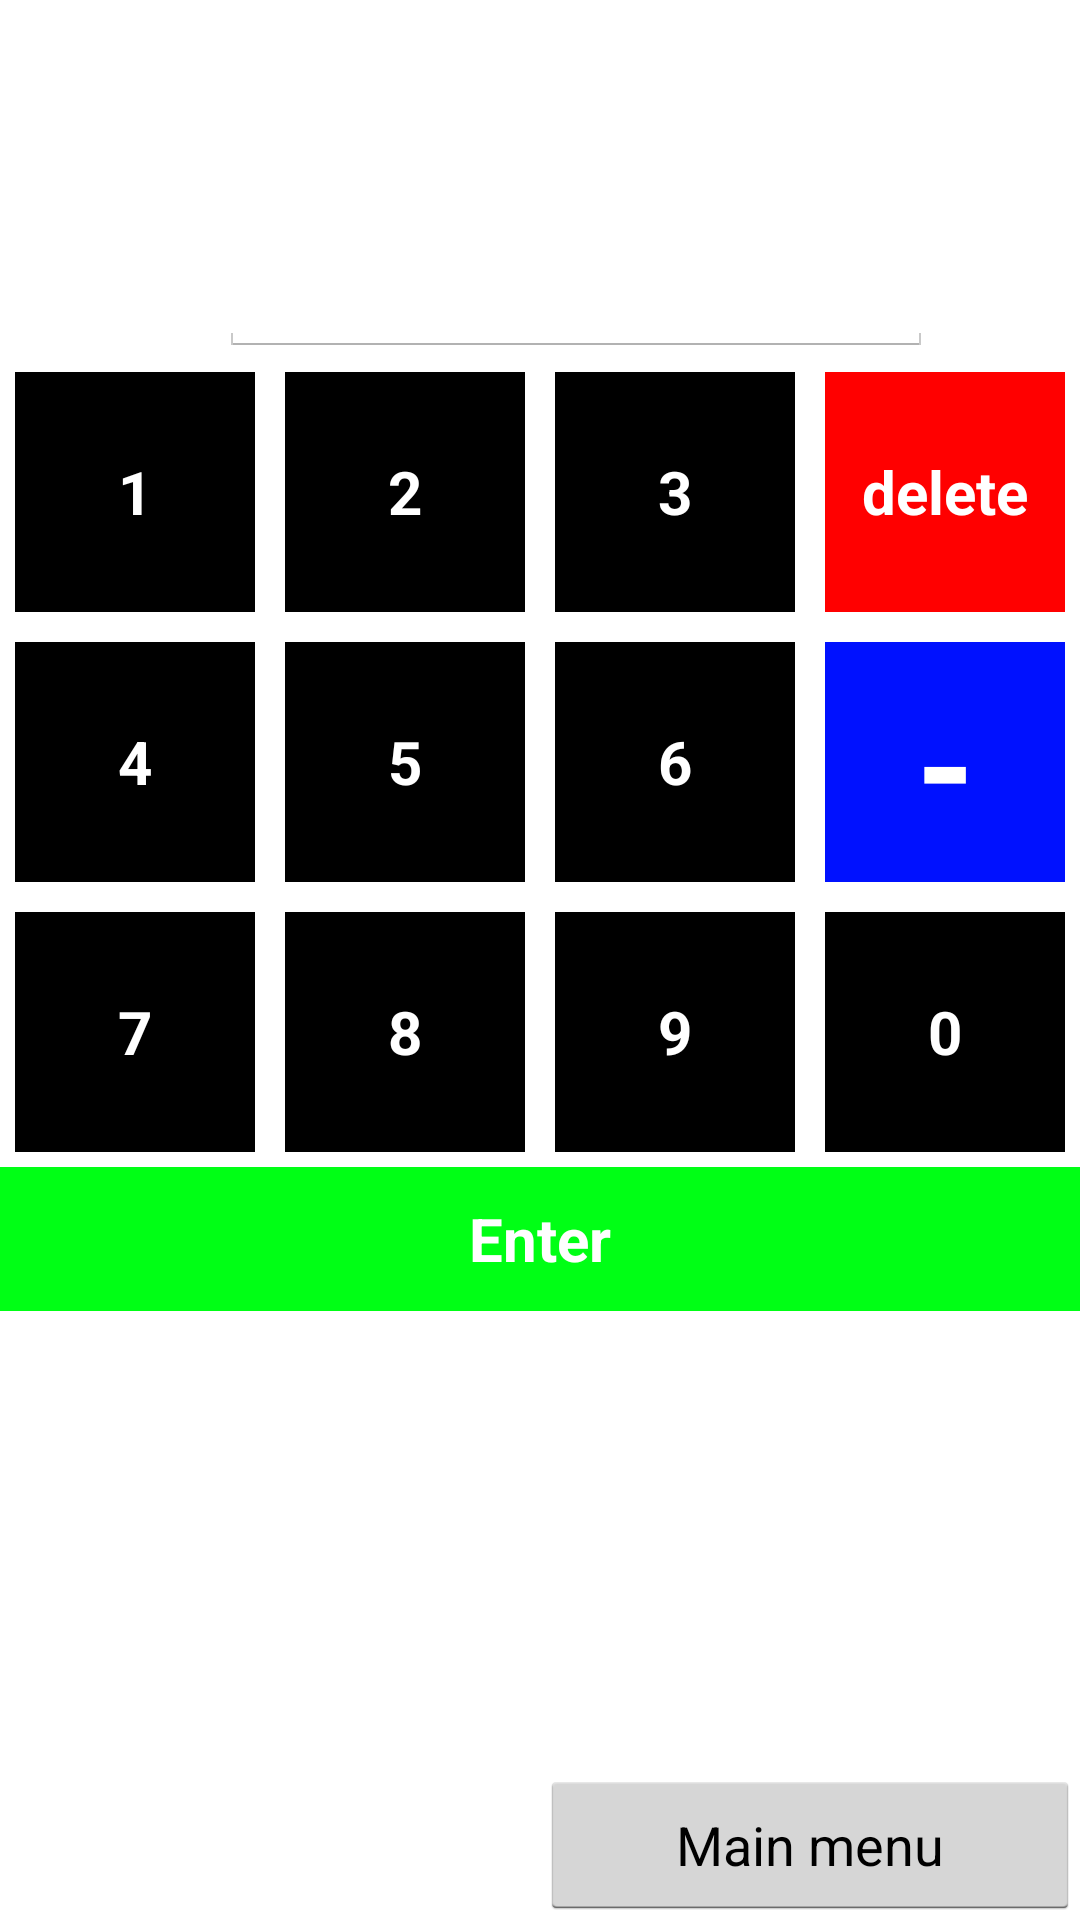

This screen was rendered from an Android layout file. Write that file and the resources it references.
<!-- AndroidManifest.xml: application theme AppTheme -->
<!-- res/layout/activity_game.xml -->
<?xml version="1.0" encoding="utf-8"?>
<RelativeLayout xmlns:android="http://schemas.android.com/apk/res/android"
    xmlns:app="http://schemas.android.com/apk/res-auto"
    xmlns:tools="http://schemas.android.com/tools"
    android:layout_width="match_parent"
    android:layout_height="match_parent"
    tools:context=".GameActivity">

    <LinearLayout
        android:id="@+id/drill"
        android:layout_width="match_parent"
        android:layout_height="wrap_content"
        android:layout_alignParentTop="true"
        android:layout_centerHorizontal="true"
        android:gravity="center"
        android:orientation="horizontal">

        <TextView
            android:id="@+id/firstnum"
            android:layout_width="wrap_content"
            android:layout_height="wrap_content"
            android:layout_margin="10dp" />

        <TextView
            android:id="@+id/sign"
            android:layout_width="wrap_content"
            android:layout_height="wrap_content"
            android:layout_margin="10dp" />

        <TextView
            android:id="@+id/secondnum"
            android:layout_width="wrap_content"
            android:layout_height="wrap_content"
            android:layout_margin="10dp" />


    </LinearLayout>

    <EditText
        android:id="@+id/answer"
        android:layout_width="238dp"
        android:layout_height="80dp"
        android:layout_alignParentStart="true"
        android:layout_below="@+id/drill"
        android:layout_marginStart="73dp" />

    <TextView
        android:id="@+id/timer"
        android:layout_width="wrap_content"
        android:layout_height="40dp"
        android:layout_below="@+id/drill"
        android:layout_toEndOf="@+id/answer"
        />
    <TextView
        android:id="@+id/correctanswer"
        android:layout_width="wrap_content"
        android:layout_height="40dp"
        android:layout_below="@+id/timer"
        android:layout_toEndOf="@+id/answer"/>
    <LinearLayout
        android:id="@+id/firstrow"
        android:layout_width="match_parent"
        android:layout_height="wrap_content"
        android:orientation="horizontal"
        android:gravity="center"
        android:layout_below="@+id/answer">

        <Button
            android:layout_width="80dp"
            android:layout_height="80dp"
            android:text="1"
            android:textSize="20dp"
            android:layout_margin="5dp"
            android:textStyle="bold"
            android:background="#000"
            android:textColor="#fff"
            android:id="@+id/btn_1"/>

        <Button
            android:layout_width="80dp"
            android:layout_height="80dp"
            android:text="2"
            android:textSize="20dp"
            android:layout_margin="5dp"
            android:textStyle="bold"
            android:background="#000"
            android:textColor="#fff"
            android:id="@+id/btn_2"/>

        <Button
            android:layout_width="80dp"
            android:layout_height="80dp"
            android:text="3"
            android:textSize="20dp"
            android:layout_margin="5dp"
            android:textStyle="bold"
            android:background="#000"
            android:textColor="#fff"
            android:id="@+id/btn_3"/>
        <Button
            android:id="@+id/delete"
            android:layout_width="80dp"
            android:layout_height="80dp"
            android:text="delete"
            android:textSize="20dp"
            android:layout_margin="5dp"
            android:textStyle="bold"
            android:background="#ff0000"
            android:textColor="#fff"/>
    </LinearLayout>
    <LinearLayout
        android:id="@+id/secondrow"
        android:layout_width="match_parent"
        android:layout_height="wrap_content"
        android:orientation="horizontal"
        android:gravity="center"
        android:layout_below="@+id/firstrow">

        <Button
            android:layout_width="80dp"
            android:layout_height="80dp"
            android:text="4"
            android:textSize="20dp"
            android:layout_margin="5dp"
            android:textStyle="bold"
            android:background="#000"
            android:textColor="#fff"
            android:id="@+id/btn_4"/>

        <Button
            android:layout_width="80dp"
            android:layout_height="80dp"
            android:text="5"
            android:textSize="20dp"
            android:layout_margin="5dp"
            android:textStyle="bold"
            android:background="#000"
            android:textColor="#fff"
            android:id="@+id/btn_5"/>

        <Button
            android:layout_width="80dp"
            android:layout_height="80dp"
            android:text="6"
            android:textSize="20dp"
            android:layout_margin="5dp"
            android:textStyle="bold"
            android:background="#000"
            android:textColor="#fff"
            android:id="@+id/btn_6"/>
        <Button
            android:layout_width="80dp"
            android:layout_height="80dp"
            android:text="-"
            android:textSize="50dp"
            android:layout_margin="5dp"
            android:textStyle="bold"
            android:background="#0011ff"
            android:textColor="#fff"
            android:id="@+id/btn_negative"/>
    </LinearLayout>
    <LinearLayout
        android:id="@+id/thirdrow"
        android:layout_width="match_parent"
        android:layout_height="wrap_content"
        android:orientation="horizontal"
        android:gravity="center"
        android:layout_below="@+id/secondrow">

        <Button
            android:layout_width="80dp"
            android:layout_height="80dp"
            android:text="7"
            android:textSize="20dp"
            android:layout_margin="5dp"
            android:textStyle="bold"
            android:background="#000"
            android:textColor="#fff"
            android:id="@+id/btn_7"
            />

        <Button
            android:layout_width="80dp"
            android:layout_height="80dp"
            android:text="8"
            android:textSize="20dp"
            android:layout_margin="5dp"
            android:textStyle="bold"
            android:background="#000"
            android:textColor="#fff"
            android:id="@+id/btn_8"/>

        <Button
            android:layout_width="80dp"
            android:layout_height="80dp"
            android:text="9"
            android:textSize="20dp"
            android:layout_margin="5dp"
            android:textStyle="bold"
            android:background="#000"
            android:textColor="#fff"
            android:id="@+id/btn_9"/>
        <Button
            android:layout_width="80dp"
            android:layout_height="80dp"
            android:text="0"
            android:textSize="20dp"
            android:layout_margin="5dp"
            android:textStyle="bold"
            android:background="#000"
            android:textColor="#fff"
            android:id="@+id/btn_0"/>
    </LinearLayout>

    <Button
        android:id="@+id/nextdrill"
        android:layout_width="180dp"
        android:layout_height="50dp"
        android:layout_alignParentBottom="true"
        android:layout_alignParentStart="true"
        android:text="Next drill"
        android:visibility="gone"/>

    <Button
        android:id="@+id/exit"
        android:layout_width="180dp"
        android:layout_height="50dp"
        android:layout_alignParentBottom="true"
        android:layout_alignParentEnd="true"
        android:text="Main menu" />

    <ImageView
        android:id="@+id/correct"
        android:layout_width="73dp"
        android:layout_height="80dp"
        android:layout_alignParentStart="true"
        android:layout_below="@+id/drill"
        android:src="@drawable/ic_correct"
        android:visibility="gone" />

    <ImageView
        android:id="@+id/wrong"
        android:layout_width="73dp"
        android:layout_height="80dp"
        android:layout_alignParentStart="true"
        android:layout_below="@+id/drill"
        android:src="@drawable/ic_wrong"
        android:visibility="gone" />

    <Button
        android:id="@+id/enter"
        android:layout_width="match_parent"
        android:layout_height="wrap_content"
        android:layout_below="@+id/thirdrow"
        android:layout_centerHorizontal="true"
        android:background="#00ff15"
        android:text="Enter"
        android:textColor="#fff"
        android:textSize="20dp"
        android:textStyle="bold" />

</RelativeLayout>
<!-- resources referenced by this layout -->
<resources>
  <!-- drawable ic_correct (drawable) -->
  <vector android:height="24dp" android:tint="#2BFF00"
      android:viewportHeight="24.0" android:viewportWidth="24.0"
      android:width="24dp" xmlns:android="http://schemas.android.com/apk/res/android">
      <path android:fillColor="#FF000000" android:pathData="M9,16.17L4.83,12l-1.42,1.41L9,19 21,7l-1.41,-1.41z"/>
  </vector>
  <style name="AppTheme" parent="android:Theme.Holo.Light.DarkActionBar">
          
      </style>
</resources>
